Photos from the image-classification dataset "data" in the GitHub repository MazZino666/plant-disease-detection. Its 16 classes are: apple apple scab, apple black rot, apple cedar apple rust, apple healthy, corn common rust, corn northern leaf blight, corn healthy, potato early blight, potato late blight, potato healthy, tomato bacterial spot, tomato early blight, tomato late blight, tomato leaf mold, tomato septoria leaf spot, tomato healthy.

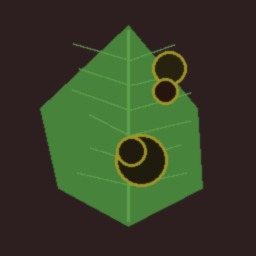
Label: apple black rot

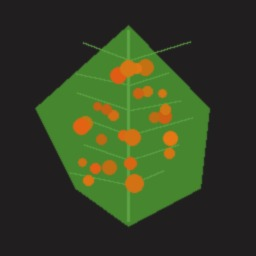
Label: apple cedar apple rust

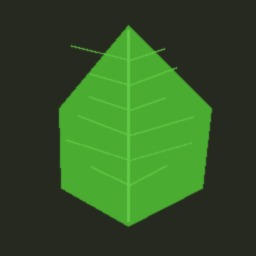
Label: tomato healthy

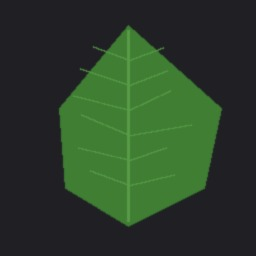
Label: apple healthy

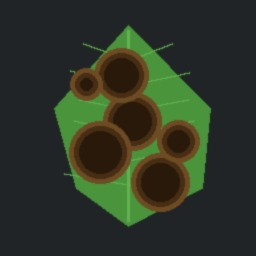
Label: tomato early blight

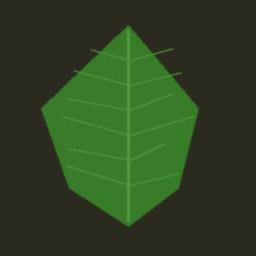
Label: potato healthy
